Image classification data set "Augmented" (KunyitAlami/Pembelajaran-mesin-1-dataset on GitHub). Class labels (3): kosong, penuh, terisi.

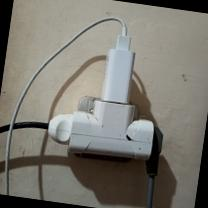
Label: penuh

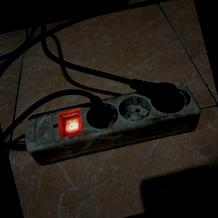
Label: terisi

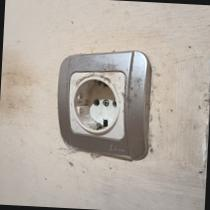
Label: kosong

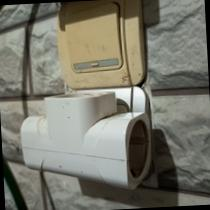
Label: kosong

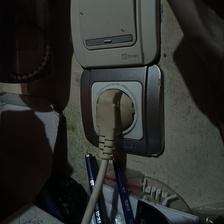
Label: penuh

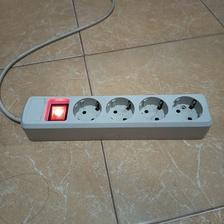
Label: kosong
